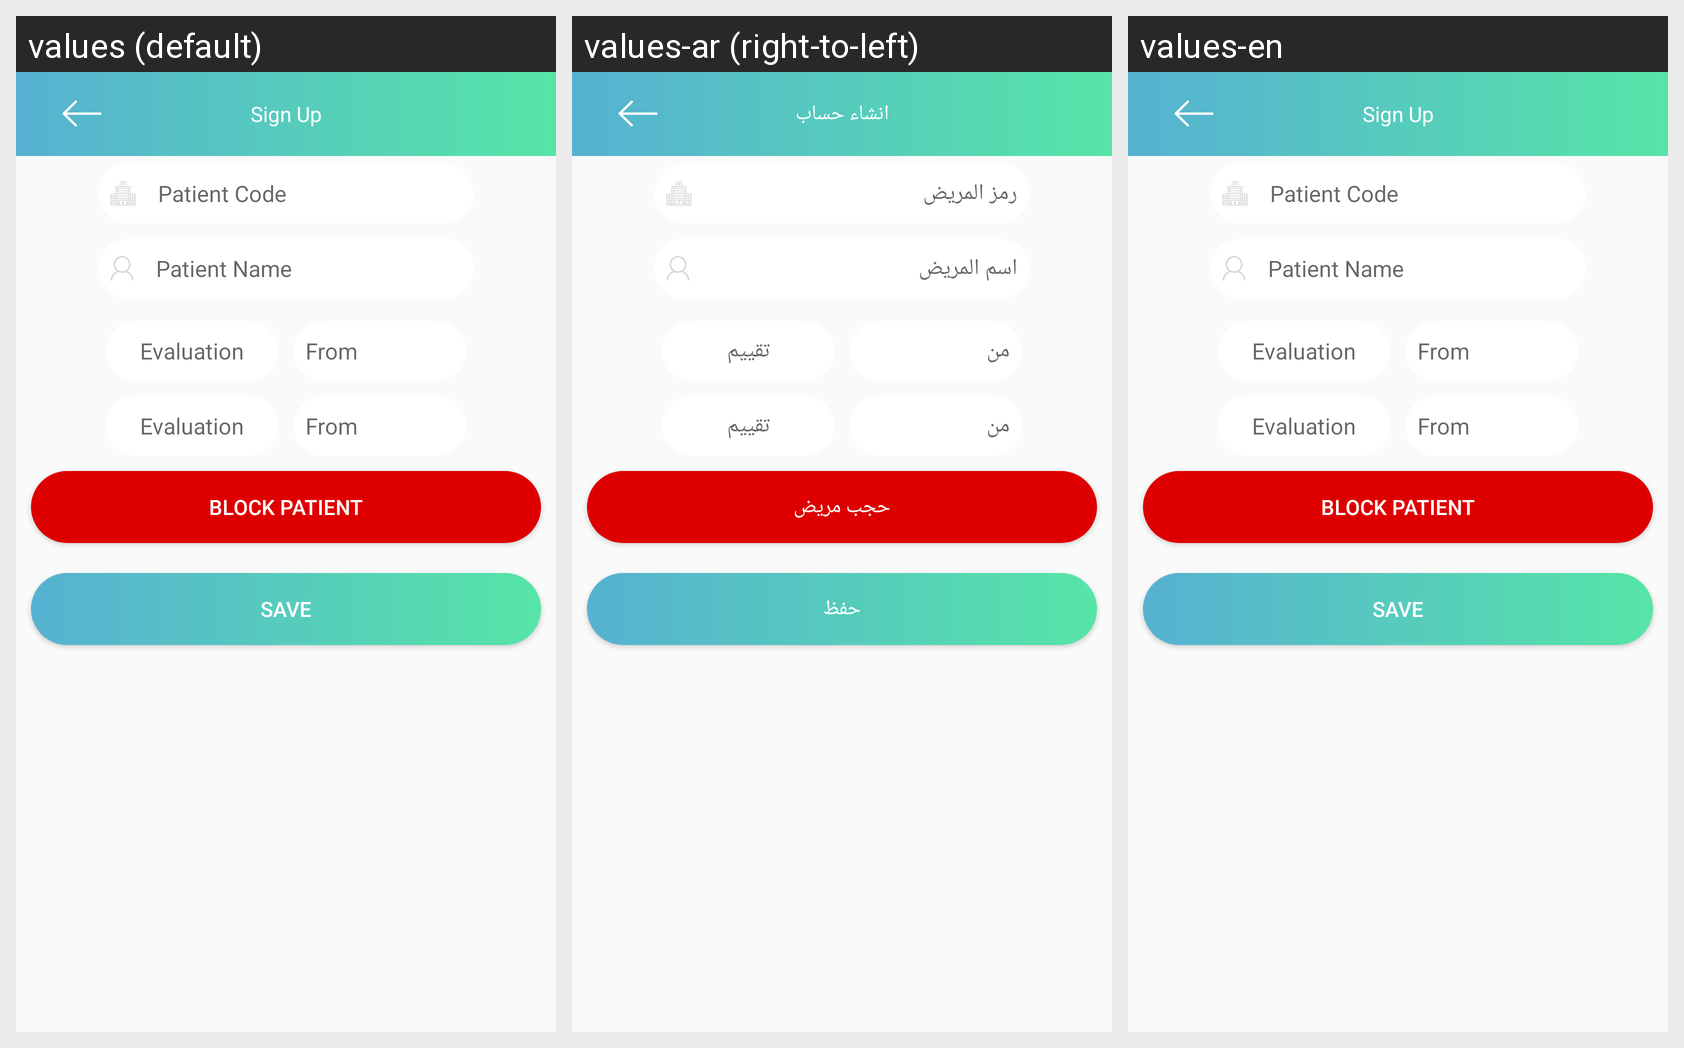

This grid shows one Android layout under several languages. Give, for every string resource on the screen, its name, the default text and each shown locale's text.
Android screen res/layout/hospital_block_parient.xml rendered under 3 locales, left to right: values (default), values-ar (right-to-left), values-en. Device: Nexus 5 (rendered at 1080×1920; each locale shown at half size, 540×960, under a caption strip naming it); theme AppTheme.
Strings drawn on this screen, with the default value and each locale's value (text and hints the layout hard-codes, and strings that could not be matched under every locale, appear in the picture but are not listed):

sign_up2
  values: Sign Up
  values-ar: انشاء حساب
  values-en: Sign Up

patient_code
  values: Patient Code
  values-ar: رمز المريض
  values-en: Patient Code

patient_name
  values: Patient Name
  values-ar: اسم المريض
  values-en: Patient Name

evaluation
  values: Evaluation
  values-ar: تقييم
  values-en: Evaluation

from
  values: From
  values-ar: من
  values-en: From

block_patient
  values: Block Patient
  values-ar: حجب مريض
  values-en: Block Patient

save
  values: Save
  values-ar: حفظ
  values-en: Save
